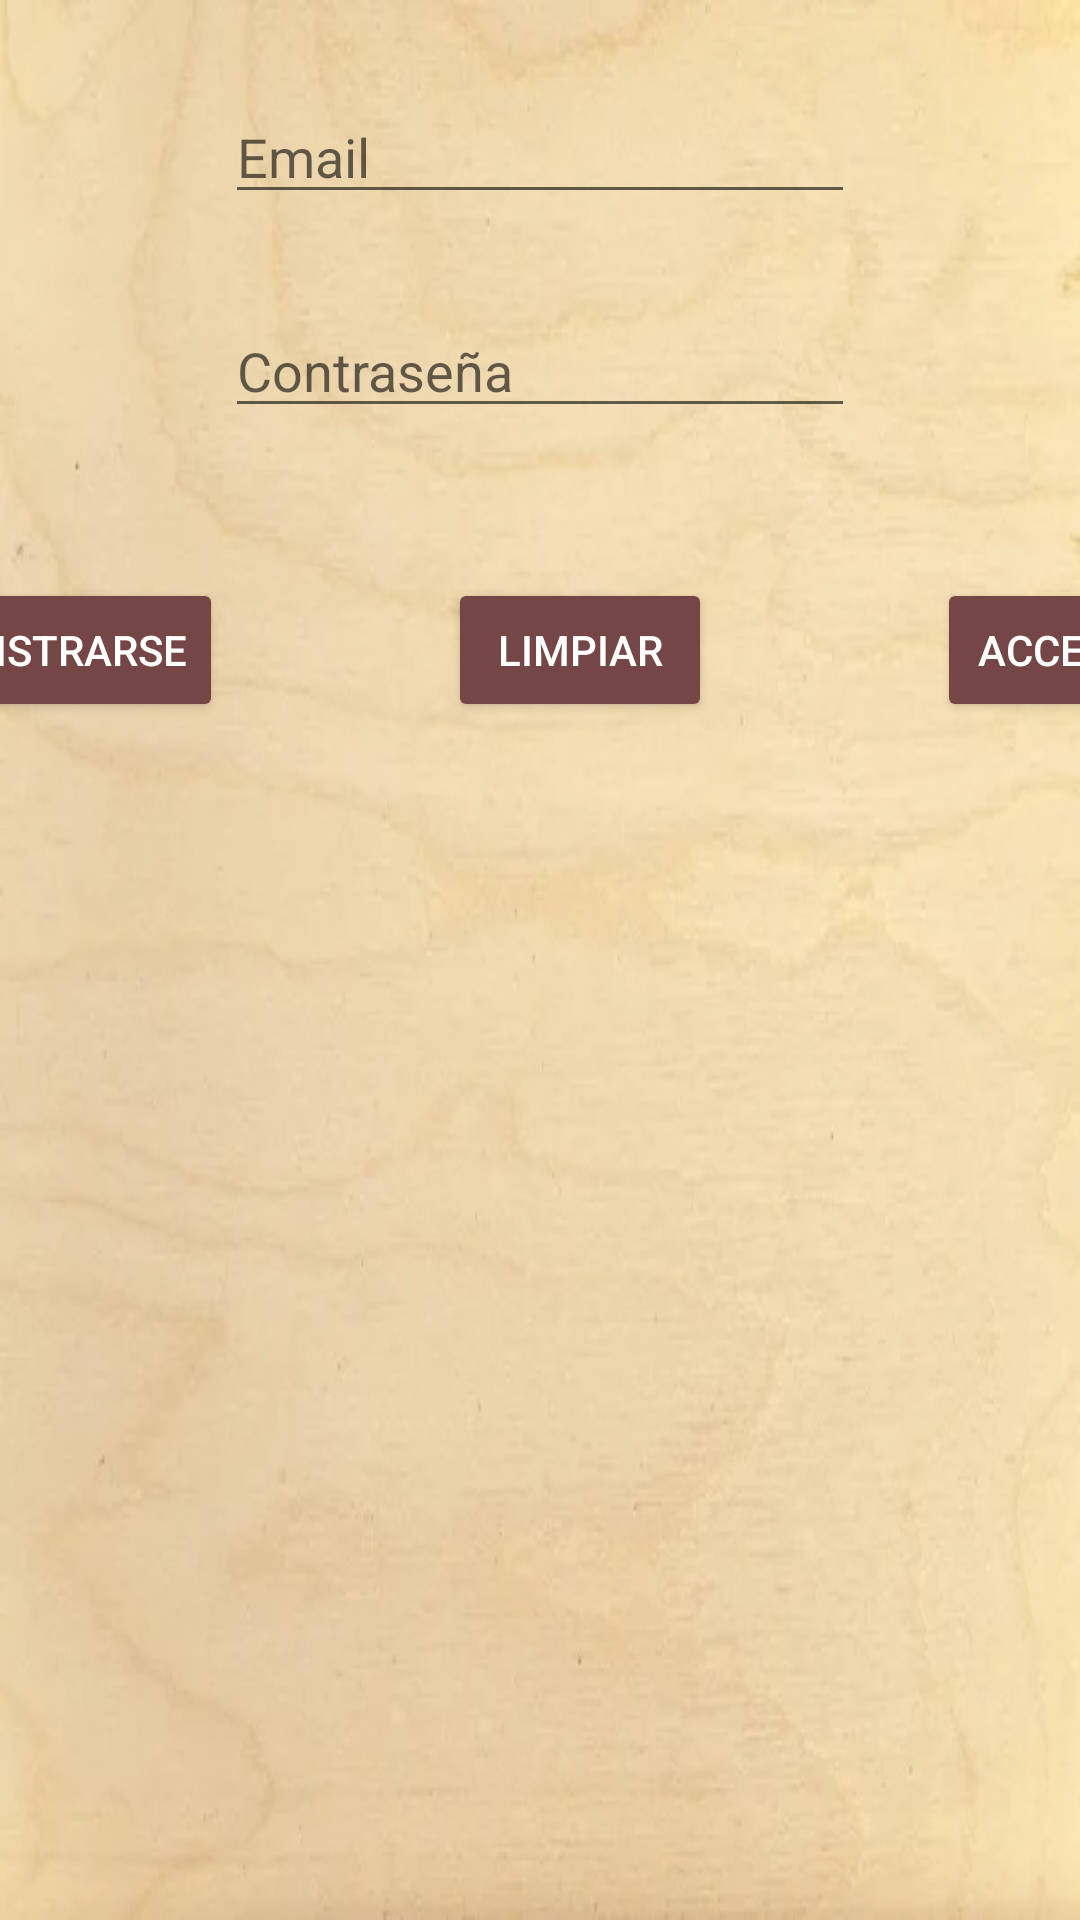

Here is an Android app screen rendered from its layout file. Give the layout XML and the strings, colors and styles it references.
<!-- AndroidManifest.xml: application theme Theme.AppBar -->
<!-- res/layout/activity_login.xml -->
<?xml version="1.0" encoding="utf-8"?>
<androidx.constraintlayout.widget.ConstraintLayout xmlns:android="http://schemas.android.com/apk/res/android"
    xmlns:app="http://schemas.android.com/apk/res-auto"
    xmlns:tools="http://schemas.android.com/tools"
    android:layout_width="match_parent"
    android:layout_height="match_parent"
    android:background="@drawable/fondo"
    tools:context=".login.LoginActivity">

    <EditText
        android:id="@+id/et_mail"
        android:layout_width="wrap_content"
        android:layout_height="wrap_content"
        android:layout_marginTop="30dp"
        android:ems="10"
        android:hint="@string/txt_Email"
        android:inputType="textEmailAddress"
        android:textColor="@color/black"
        app:layout_constraintEnd_toEndOf="parent"
        app:layout_constraintHorizontal_bias="0.5"
        app:layout_constraintStart_toStartOf="parent"
        app:layout_constraintTop_toTopOf="parent" />

    <EditText
        android:id="@+id/et_contrasena"
        android:layout_width="wrap_content"
        android:layout_height="wrap_content"
        android:layout_marginTop="30dp"
        android:ems="10"
        android:hint="@string/txt_contrasena"
        android:inputType="textPassword"
        android:textColor="@color/black"
        app:layout_constraintEnd_toEndOf="parent"
        app:layout_constraintHorizontal_bias="0.5"
        app:layout_constraintStart_toStartOf="parent"
        app:layout_constraintTop_toBottomOf="@+id/et_mail" />

    <Button
        android:id="@+id/btn_acceder"
        android:layout_width="wrap_content"
        android:layout_height="wrap_content"
        android:layout_marginEnd="80dp"
        android:backgroundTint="@color/botones_principales"
        android:text="@string/btn_acceder"
        android:textColor="@color/white"
        app:layout_constraintBottom_toBottomOf="@+id/btn_limpiar"
        app:layout_constraintEnd_toEndOf="parent"
        app:layout_constraintHorizontal_bias="0.5"
        app:layout_constraintStart_toEndOf="@+id/btn_limpiar"
        app:layout_constraintTop_toTopOf="@+id/btn_limpiar"
        app:layout_constraintVertical_bias="0.0" />

    <Button
        android:id="@+id/btn_registrarse"
        android:layout_width="wrap_content"
        android:layout_height="wrap_content"
        android:layout_marginStart="80dp"
        android:layout_marginTop="50dp"
        android:backgroundTint="@color/botones_principales"
        android:text="@string/btn_registrarse_login"
        android:textColor="@color/white"
        app:layout_constraintEnd_toStartOf="@+id/btn_limpiar"
        app:layout_constraintHorizontal_bias="0.5"
        app:layout_constraintStart_toStartOf="parent"
        app:layout_constraintTop_toBottomOf="@+id/et_contrasena" />

    <Button
        android:id="@+id/btn_limpiar"
        android:layout_width="wrap_content"
        android:layout_height="wrap_content"
        android:layout_marginStart="75dp"
        android:layout_marginEnd="75dp"
        android:backgroundTint="@color/botones_principales"
        android:text="@string/btn_limpiar_familia"
        android:textColor="@color/white"
        app:layout_constraintBottom_toBottomOf="@+id/btn_registrarse"
        app:layout_constraintEnd_toStartOf="@+id/btn_acceder"
        app:layout_constraintHorizontal_bias="0.5"
        app:layout_constraintStart_toEndOf="@+id/btn_registrarse"
        app:layout_constraintTop_toTopOf="@+id/btn_registrarse"
        app:layout_constraintVertical_bias="0.0" />


</androidx.constraintlayout.widget.ConstraintLayout>
<!-- resources referenced by this layout -->
<resources>
  <color name="black">#FF000000</color>
  <color name="botones_principales">#754646</color>
  <color name="white">#FFFFFFFF</color>
  <!-- drawable fondo: jpg bitmap (drawable, 14970 bytes) -->
  <string name="btn_acceder">Acceder</string>
  <string name="btn_limpiar_familia">Limpiar</string>
  <string name="btn_registrarse_login">Registrarse</string>
  <string name="txt_Email">Email</string>
  <string name="txt_contrasena">Contraseña</string>
  <style name="Theme.AppBar" parent="Theme.MaterialComponents.DayNight.DarkActionBar">
          
          <item name="colorPrimary">@color/purple_500</item>
          <item name="colorPrimaryVariant">@color/purple_700</item>
          <item name="colorOnPrimary">@color/white</item>
          
          <item name="colorSecondary">@color/teal_200</item>
          <item name="colorSecondaryVariant">@color/teal_700</item>
          <item name="colorOnSecondary">@color/black</item>
          
          <item name="android:statusBarColor" tools:targetApi="l">?attr/colorPrimaryVariant</item>
          
      </style>
  <color name="purple_500">#FF6200EE</color>
  <color name="purple_700">#FF3700B3</color>
  <color name="teal_200">#FF03DAC5</color>
  <color name="teal_700">#FF018786</color>
</resources>
